Run: headless pygame with SDL's dummy video driver; simulated clock (each Clock.tick advances the game by its frame time, no real sleeping); random seed 0; keys injected as events and as key.get_pressed() state; no mouse input.
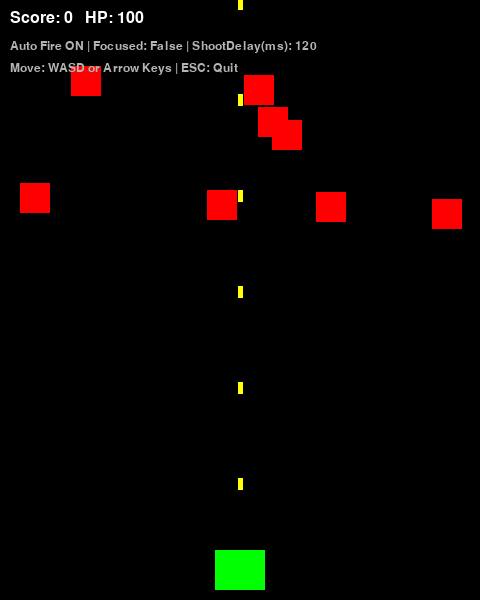
Frame 1 of 4 · flips 1–60 · no input
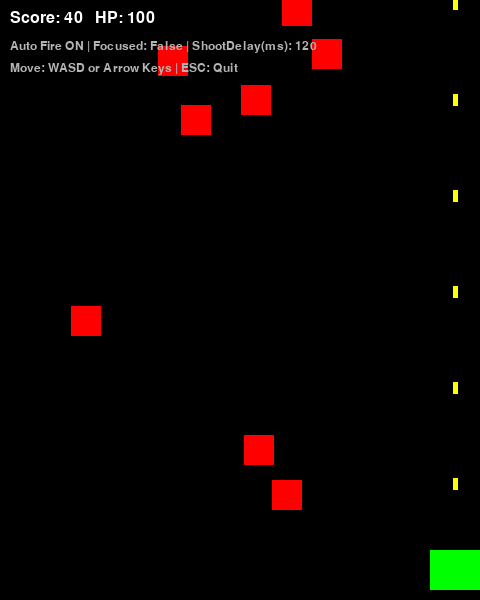
Frame 2 of 4 · flips 61–180 · tapped SPACE, RETURN · held RIGHT (→), D
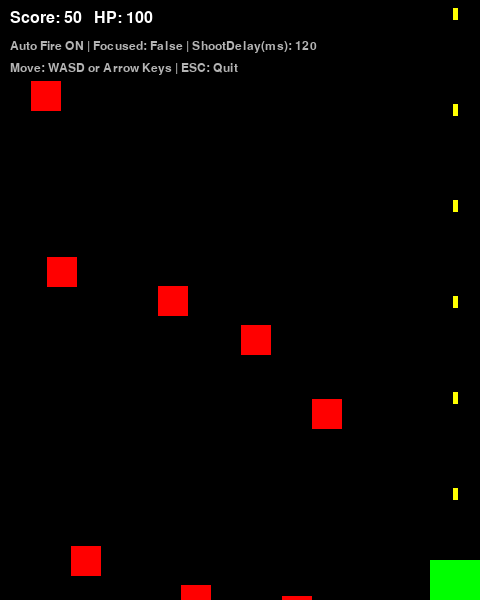
Frame 3 of 4 · flips 181–300 · held DOWN (↓), S
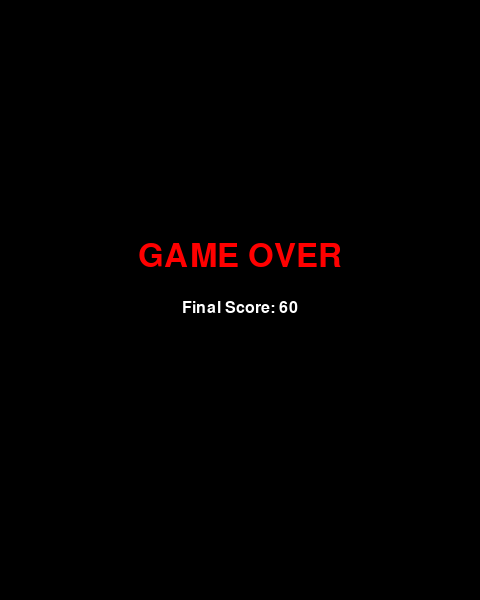
Frame 4 of 4 · flips 301–420 · held LEFT (←), A, UP (↑), W

The pygame program that drew these frames:

import pygame
import random
import sys

# --- 1. 初始化與設定 ---
pygame.init()
WIDTH, HEIGHT = 480, 600
screen = pygame.display.set_mode((WIDTH, HEIGHT))
pygame.display.set_caption("噴射機打怪專題 - 自動射擊版")
clock = pygame.time.Clock()

# 顏色與字體
WHITE = (255, 255, 255)
GREEN = (0, 255, 0)
RED = (255, 0, 0)
YELLOW = (255, 255, 0)
GRAY = (180, 180, 180)

font = pygame.font.SysFont("arial", 24)
small_font = pygame.font.SysFont("arial", 18)
big_font = pygame.font.SysFont("arial", 48)


# --- 2. 類別定義 ---

class Player(pygame.sprite.Sprite):
    def __init__(self):
        super().__init__()
        self.image = pygame.Surface((50, 40))
        self.image.fill(GREEN)
        self.rect = self.image.get_rect()
        self.rect.centerx = WIDTH // 2
        self.rect.bottom = HEIGHT - 10

        self.speed = 8
        self.hp = 100

        # 自動射擊冷卻（毫秒）：越小射越快
        self.last_shot = 0
        self.shoot_delay = 120  # 建議 90~200，自行調整

    def update(self):
        # 確保鍵盤狀態更新
        pygame.event.pump()
        keys = pygame.key.get_pressed()

        # 支援方向鍵與 WASD
        if keys[pygame.K_LEFT] or keys[pygame.K_a]:
            self.rect.x -= self.speed
        if keys[pygame.K_RIGHT] or keys[pygame.K_d]:
            self.rect.x += self.speed
        if keys[pygame.K_UP] or keys[pygame.K_w]:
            self.rect.y -= self.speed
        if keys[pygame.K_DOWN] or keys[pygame.K_s]:
            self.rect.y += self.speed

        # 邊界限制
        if self.rect.left < 0:
            self.rect.left = 0
        if self.rect.right > WIDTH:
            self.rect.right = WIDTH
        if self.rect.top < 0:
            self.rect.top = 0
        if self.rect.bottom > HEIGHT:
            self.rect.bottom = HEIGHT

    def try_shoot(self):
        """回傳 Bullet 或 None（用冷卻控制自動連射）"""
        now = pygame.time.get_ticks()
        if now - self.last_shot >= self.shoot_delay:
            self.last_shot = now
            return Bullet(self.rect.centerx, self.rect.top)
        return None


class Bullet(pygame.sprite.Sprite):
    def __init__(self, x, y):
        super().__init__()
        self.image = pygame.Surface((5, 12))
        self.image.fill(YELLOW)
        self.rect = self.image.get_rect()
        self.rect.centerx = x
        self.rect.bottom = y
        self.speed_y = -12

    def update(self):
        self.rect.y += self.speed_y
        if self.rect.bottom < 0:
            self.kill()


class Enemy(pygame.sprite.Sprite):
    def __init__(self):
        super().__init__()
        self.image = pygame.Surface((30, 30))
        self.image.fill(RED)
        self.rect = self.image.get_rect()
        self.reset()

    def reset(self):
        self.rect.x = random.randrange(WIDTH - self.rect.width)
        self.rect.y = random.randrange(-150, -40)
        self.speed_y = random.randrange(2, 6)

    def update(self):
        self.rect.y += self.speed_y
        if self.rect.top > HEIGHT:
            self.reset()


# --- 3. 建立群組與初始化 ---
all_sprites = pygame.sprite.Group()
enemies = pygame.sprite.Group()
bullets = pygame.sprite.Group()

player = Player()
all_sprites.add(player)

ENEMY_COUNT = 8
for _ in range(ENEMY_COUNT):
    e = Enemy()
    all_sprites.add(e)
    enemies.add(e)

score = 0


def spawn_bullet():
    """自動嘗試生成子彈（受冷卻控制）"""
    bullet = player.try_shoot()
    if bullet:
        all_sprites.add(bullet)
        bullets.add(bullet)


# --- 4. 遊戲主迴圈 ---
running = True
while running:
    clock.tick(60)

    # (A) 事件處理（只處理 QUIT/ESC）
    for event in pygame.event.get():
        if event.type == pygame.QUIT:
            running = False
        elif event.type == pygame.KEYDOWN:
            if event.key == pygame.K_ESCAPE:
                running = False

    # (B) 自動射擊：每幀都呼叫，但會由冷卻控制射速
    spawn_bullet()

    # (C) 更新
    all_sprites.update()

    # (D) 碰撞判定
    # 1) 子彈打到敵人：敵人消失、加分、補一隻
    hits = pygame.sprite.groupcollide(enemies, bullets, True, True)
    for _ in hits:
        score += 10
        e = Enemy()
        all_sprites.add(e)
        enemies.add(e)

    # 2) 敵人撞到玩家：扣血、敵人消失、補一隻
    hits = pygame.sprite.spritecollide(player, enemies, True)
    for _ in hits:
        player.hp -= 20
        e = Enemy()
        all_sprites.add(e)
        enemies.add(e)

        if player.hp <= 0:
            running = False

    # (E) 繪製
    screen.fill((0, 0, 0))
    all_sprites.draw(screen)

    focused = pygame.key.get_focused()
    hud1 = font.render(f"Score: {score}   HP: {player.hp}", True, WHITE)
    hud2 = small_font.render(
        f"Auto Fire ON | Focused: {focused} | ShootDelay(ms): {player.shoot_delay}",
        True,
        GRAY
    )
    hud3 = small_font.render("Move: WASD or Arrow Keys | ESC: Quit", True, GRAY)

    screen.blit(hud1, (10, 10))
    screen.blit(hud2, (10, 40))
    screen.blit(hud3, (10, 62))

    pygame.display.flip()

# --- 5. 遊戲結束畫面 ---
screen.fill((0, 0, 0))
game_over_text = big_font.render("GAME OVER", True, RED)
final_score_text = font.render(f"Final Score: {score}", True, WHITE)

screen.blit(game_over_text, (WIDTH // 2 - game_over_text.get_width() // 2, HEIGHT // 2 - 60))
screen.blit(final_score_text, (WIDTH // 2 - final_score_text.get_width() // 2, HEIGHT // 2))
pygame.display.flip()

pygame.time.wait(2500)
pygame.quit()
sys.exit()
